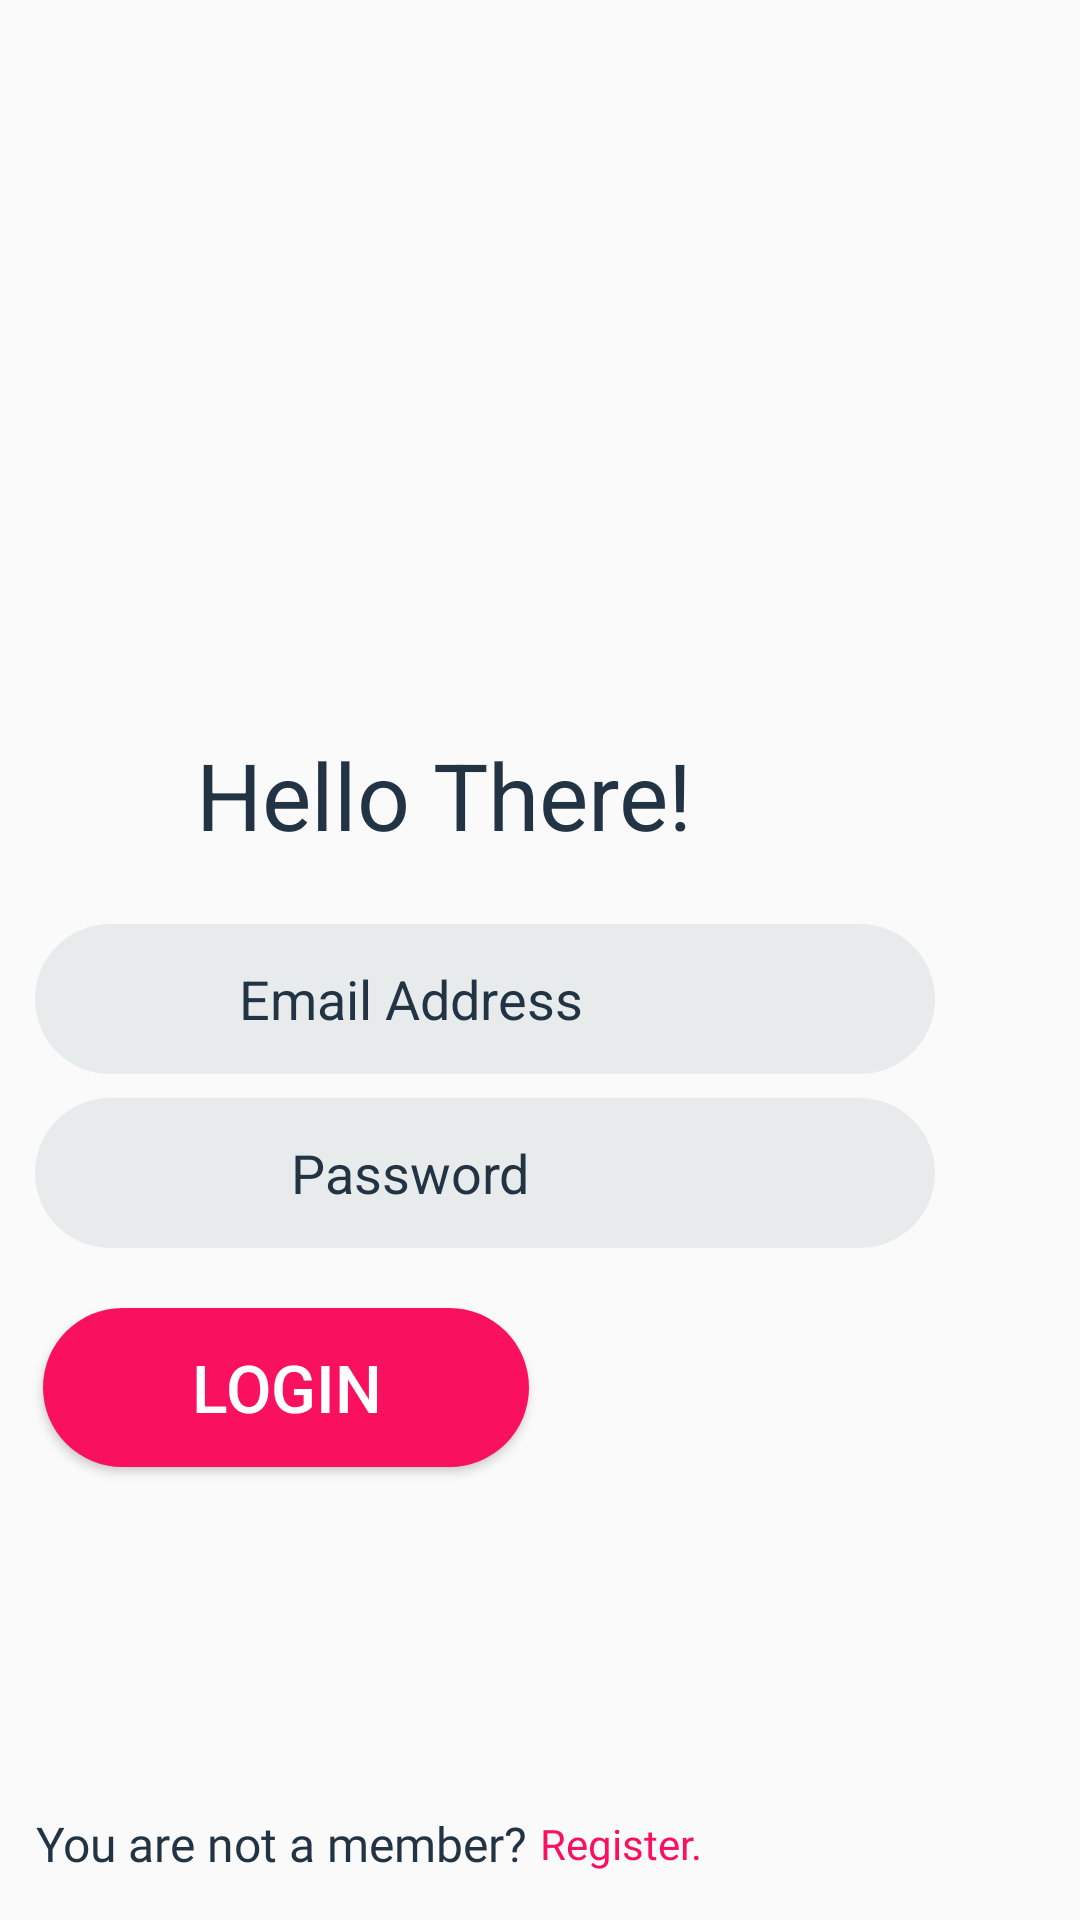

Reconstruct the res/layout file that produces this screen, plus the resources it refers to.
<!-- AndroidManifest.xml: application theme AppTheme -->
<!-- res/layout/activity_login.xml -->
<?xml version="1.0" encoding="utf-8"?>
<androidx.constraintlayout.widget.ConstraintLayout xmlns:android="http://schemas.android.com/apk/res/android"
    xmlns:app="http://schemas.android.com/apk/res-auto"
    xmlns:tools="http://schemas.android.com/tools"
    android:layout_width="match_parent"
    android:layout_height="match_parent"
    tools:context=".LoginActivity">


    <TextView
        android:id="@+id/tv_Hello"
        android:layout_width="wrap_content"
        android:layout_height="wrap_content"
        android:layout_marginTop="100dp"
        android:gravity="center"
        android:text="Hello There!"
        android:textColor="@color/gray"
        android:textSize="31sp"
        app:layout_constraintBottom_toTopOf="@+id/etEmail"
        app:layout_constraintEnd_toEndOf="parent"
        app:layout_constraintHorizontal_bias="0.337"
        app:layout_constraintStart_toStartOf="parent"
        app:layout_constraintTop_toTopOf="parent"
        app:layout_constraintVertical_bias="0.865" />

    <EditText
        android:id="@+id/etEmail"
        android:layout_width="300dp"
        android:layout_height="50dp"
        android:layout_marginStart="8dp"
        android:layout_marginTop="8dp"
        android:layout_marginEnd="8dp"
        android:layout_marginBottom="8dp"
        android:background="@drawable/input_fields"
        android:ems="10"
        android:gravity="center"
        android:hint="Email Address"
        android:inputType="textEmailAddress"
        android:textColorHint="@color/gray"
        app:layout_constraintBottom_toTopOf="@+id/etPassword"
        app:layout_constraintEnd_toEndOf="parent"
        app:layout_constraintHorizontal_bias="0.084"
        app:layout_constraintStart_toStartOf="parent"
        app:layout_constraintTop_toTopOf="parent"
        app:layout_constraintVertical_bias="1.0" />

    <EditText
        android:id="@+id/etPassword"
        android:layout_width="300dp"
        android:layout_height="50dp"
        android:layout_marginStart="8dp"
        android:layout_marginEnd="8dp"
        android:layout_marginBottom="224dp"
        android:background="@drawable/input_fields"
        android:ems="10"
        android:gravity="center"
        android:hint="Password"
        android:inputType="textPassword"
        android:textColorHint="@color/gray"
        app:layout_constraintBottom_toBottomOf="parent"
        app:layout_constraintEnd_toEndOf="parent"
        app:layout_constraintHorizontal_bias="0.084"
        app:layout_constraintStart_toStartOf="parent" />

    <Button
        android:id="@+id/btnLogin"
        android:layout_width="162dp"
        android:layout_height="53dp"
        android:layout_marginStart="8dp"
        android:layout_marginTop="20dp"
        android:layout_marginEnd="8dp"
        android:background="@drawable/button_style"
        android:text="Login"
        android:textColor="@color/white"
        android:textSize="22sp"
        app:layout_constraintEnd_toEndOf="parent"
        app:layout_constraintHorizontal_bias="0.034"
        app:layout_constraintStart_toStartOf="parent"
        app:layout_constraintTop_toBottomOf="@+id/etPassword" />

    <TextView
        android:id="@+id/textView6"
        android:layout_width="wrap_content"
        android:layout_height="wrap_content"
        android:fontFamily="@font/light"
        android:text="You are not a member?"
        android:textColor="@color/gray"
        android:textSize="16sp"
        app:layout_constraintBottom_toBottomOf="parent"
        app:layout_constraintHorizontal_bias="0.062"
        app:layout_constraintLeft_toLeftOf="parent"
        app:layout_constraintRight_toRightOf="parent"
        app:layout_constraintTop_toBottomOf="@+id/btnLogin"
        app:layout_constraintVertical_bias="0.887" />

    <TextView
        android:id="@+id/tv_register"
        android:layout_width="wrap_content"
        android:layout_height="wrap_content"
        android:layout_marginStart="4dp"
        android:layout_marginBottom="16dp"
        android:fontFamily="@font/bold"
        android:text="Register."
        android:textColor="@color/red"
        android:textSize="14sp"
        app:layout_constraintBottom_toBottomOf="parent"
        app:layout_constraintRight_toRightOf="parent"
        app:layout_constraintStart_toEndOf="@+id/textView6"
        app:layout_constraintTop_toBottomOf="@+id/btn_Login"
        app:layout_constraintVertical_bias="0.922" />


</androidx.constraintlayout.widget.ConstraintLayout>
<!-- resources referenced by this layout -->
<resources>
  <color name="gray">#223344</color>
  <color name="red">#F9105F</color>
  <color name="white">#FFFFFF</color>
  <!-- drawable button_style (drawable) -->
  <?xml version="1.0" encoding="utf-8"?>
  <shape android:shape="rectangle"  xmlns:android="http://schemas.android.com/apk/res/android">
  
      <corners android:radius="50dp"></corners>
      <solid android:color="@color/red"></solid>
  
  </shape>
  <!-- drawable input_fields (drawable) -->
  <?xml version="1.0" encoding="utf-8"?>
  <shape android:shape="rectangle" xmlns:android="http://schemas.android.com/apk/res/android">
  
      <corners android:radius="50dp"/>
      <solid android:color="@color/light_gray"/>
      <padding android:right="50sp"/>
  
  </shape>
  <style name="AppTheme" parent="Theme.AppCompat.Light.DarkActionBar">
          
          <item name="colorPrimary">@color/colorPrimary</item>
          <item name="colorPrimaryDark">@color/colorPrimaryDark</item>
          <item name="colorAccent">@color/colorAccent</item>
  
  
      </style>
  <color name="light_gray">#E8EBEC</color>
  <color name="colorPrimary">#008577</color>
  <color name="colorPrimaryDark">#223344</color>
  <color name="colorAccent">#D81B60</color>
</resources>
